Photos from the image-classification dataset "images_256" in the GitHub repository Do-Trung-Quan/DO-AN-TOT-NGHIEP-E22-T02. Its 3 classes are: STB, normal, silicosis.

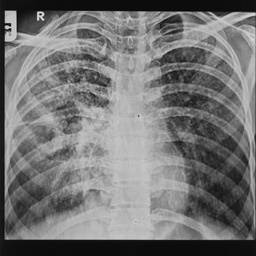
Label: STB

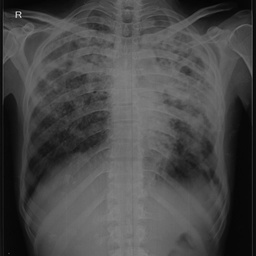
Label: STB

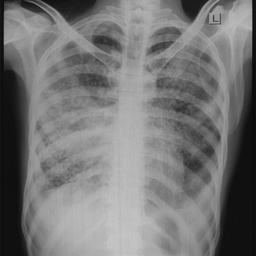
Label: silicosis

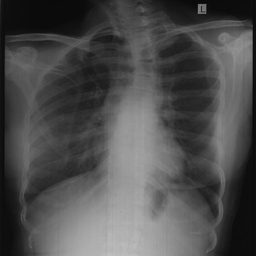
Label: normal

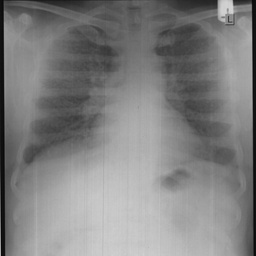
Label: silicosis

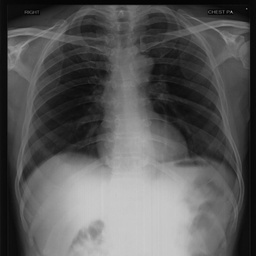
Label: normal
